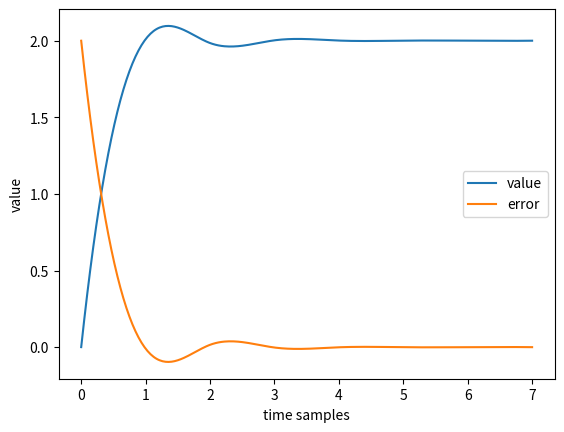
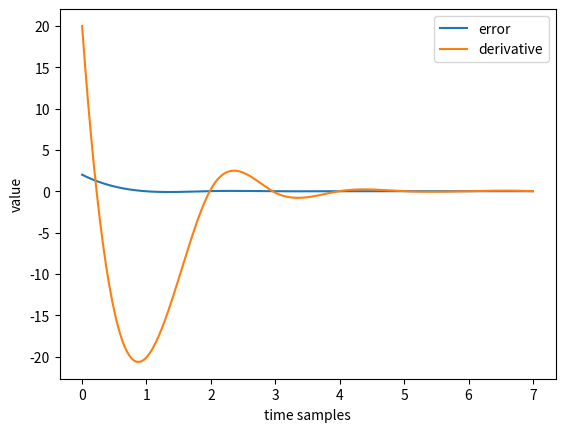
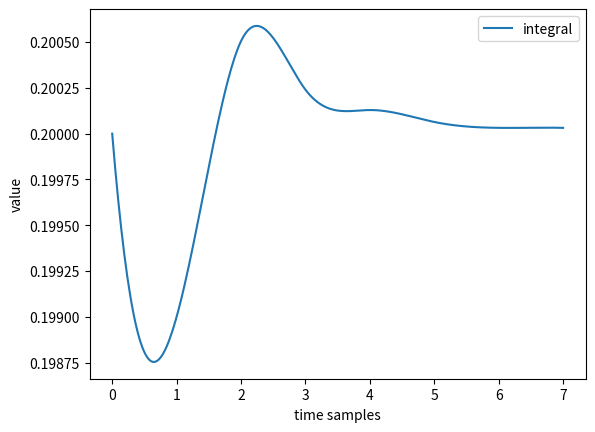

These charts were generated, in order, by the following Python code:
# adapted from https://github.com/jeremy7710/Simple-PID/blob/master/Simple_PID_Python/PID_Demo.py

class PID:

    def __init__(self, Kp = 0.5, Ki = 0.5, Kd = 0.1, SetPoint = 1, dt = 0.1):

        self.Kp = Kp
        self.Ki = Ki
        self.Kd = Kd
        
        self.SetPoint = SetPoint
        self.dt = dt
        
        self.clear()

    def clear(self):
        
        self.integral = 0.0
        self.pre_err = 0.0
        self.feedback_value = 0.0
        
        self.Yp = 0.0
        
    def compute(self, feedback_value = None):

        err, output, derivative = 0, 0, 0
        
        if(feedback_value is not None):
            self.feedback_value = feedback_value
            
        err = self.SetPoint - self.feedback_value
        self.integral += err * self.dt
        derivative = (err - self.pre_err) / self.dt
        output = (self.Kp * err + self.Ki * self.integral + self.Kd * derivative)


        self.pre_err = err
        self.feedback_value = output

        return (output, err, derivative, self.integral)
    
    
    # if you don't need lowpassFilter, you can delete the code below
    def lowpassFilter(self, X, beta):
    
        Y = beta * X + (1 - beta) * self.Yp
        self.Yp = Y

        return Y


# all you need is set the kp, ki, kd, it's really simple.
# you can set your setpoint and sample time too.
pid = PID(1, 10, 0.001, SetPoint=2, dt = 0.1)

y_list = []
e_list = []
d_list = []
i_list = []

y_list.append(0)

x=0
for i in range(7):
    
    # throw your feadback signal to pid
    x, e, d, i=pid.compute(x)
    
    # your system here, in this demo I use a lowpass filter to simulate a system.
    x=pid.lowpassFilter(x,0.5)
    
    # make a list to draw picture
    y_list.append(x)

    # also accumulate error, derivative and integral
    e_list.append(e)
    d_list.append(d)
    i_list.append(i)

# get the correct number of points
e_list.append(e_list[-1])
d_list.append(d_list[-1])
i_list.append(i_list[-1])

# draw picture
import matplotlib.pyplot as plt
import numpy as np
from scipy.interpolate import interp1d

x_list = range(8)
x_arr = np.array(x_list)
x_smooth = np.linspace(x_arr.min(), x_arr.max(), 300)

# y_list = spline(x_list, y_list, x_smooth) - no longer supported by scipy
y_list = interp1d(x_list, y_list, kind="cubic")(x_smooth)
e_list = interp1d(x_list, e_list, kind="cubic")(x_smooth)
d_list = interp1d(x_list, d_list, kind="cubic")(x_smooth)
i_list = interp1d(x_list, i_list, kind="cubic")(x_smooth)

# value against error
plt.plot(x_smooth, y_list, label="value")
plt.plot(x_smooth, e_list, label="error")
plt.legend(loc="center right")
plt.xlabel("time samples")
plt.ylabel("value")
plt.savefig('pid_value_error.png')
plt.clf()

plt.plot(x_smooth, e_list, label="error")
plt.plot(x_smooth, d_list, label="derivative")
plt.legend(loc="upper right")
plt.xlabel("time samples")
plt.ylabel("value")
plt.savefig('pid_error_d.png')
plt.clf()

#plt.plot(x_smooth, e_list, label="error")
plt.plot(x_smooth, i_list, label="integral")
plt.legend(loc="upper right")
plt.xlabel("time samples")
plt.ylabel("value")
plt.savefig('pid_error_i.png')
plt.clf()

#plt.show()

pid.clear()
